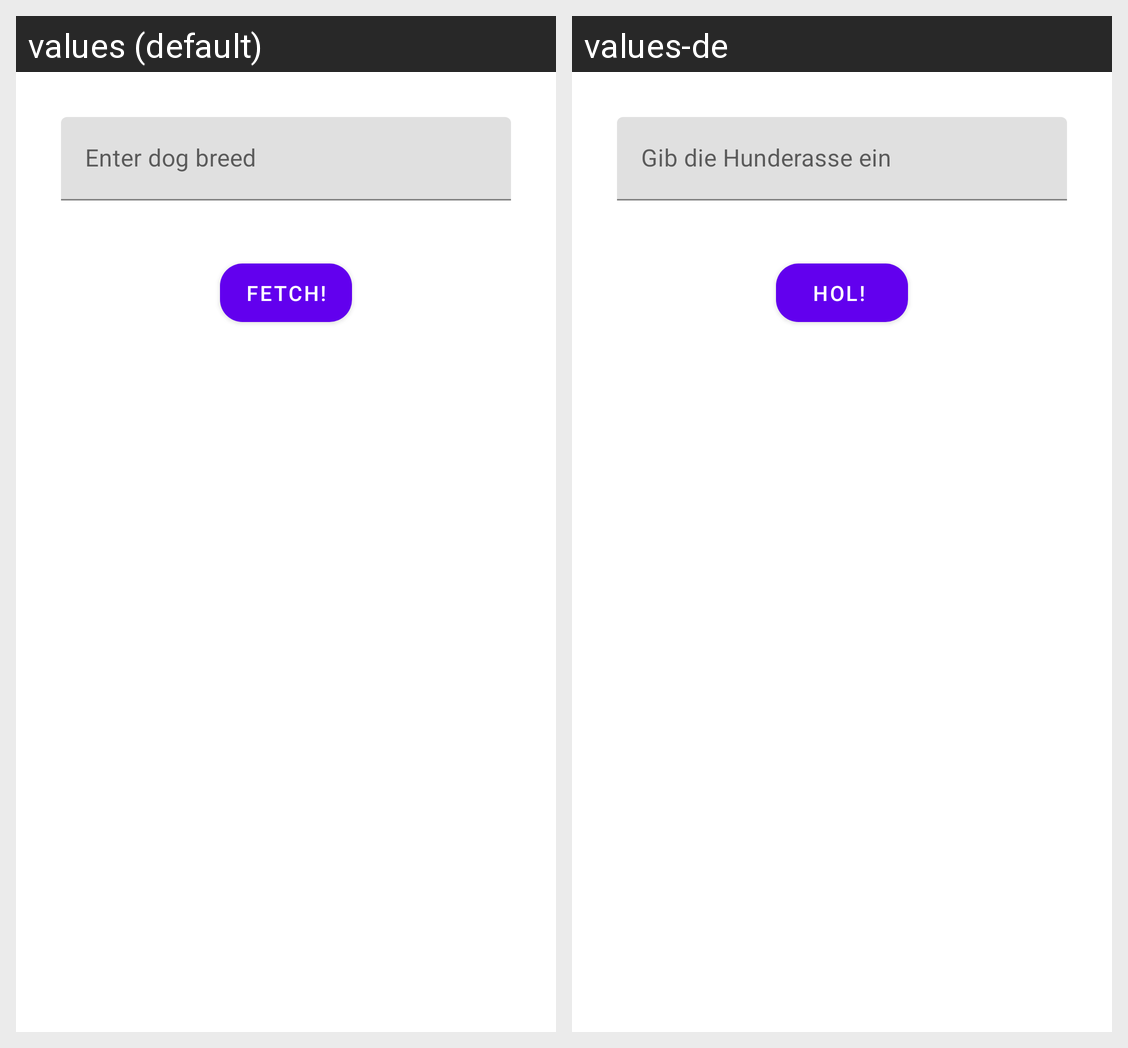

Locale-by-locale string values for the Android screen shown in this grid:
Android screen res/layout/activity_main.xml rendered under 2 locales, left to right: values (default), values-de. Device: Nexus 5 (rendered at 1080×1920; each locale shown at half size, 540×960, under a caption strip naming it); theme Theme.Paws.
Strings drawn on this screen, with the default value and each locale's value (text and hints the layout hard-codes, and strings that could not be matched under every locale, appear in the picture but are not listed):

enter_dog_breed
  values: Enter dog breed
  values-de: Gib die Hunderasse ein

fetch
  values: Fetch!
  values-de: Hol!
